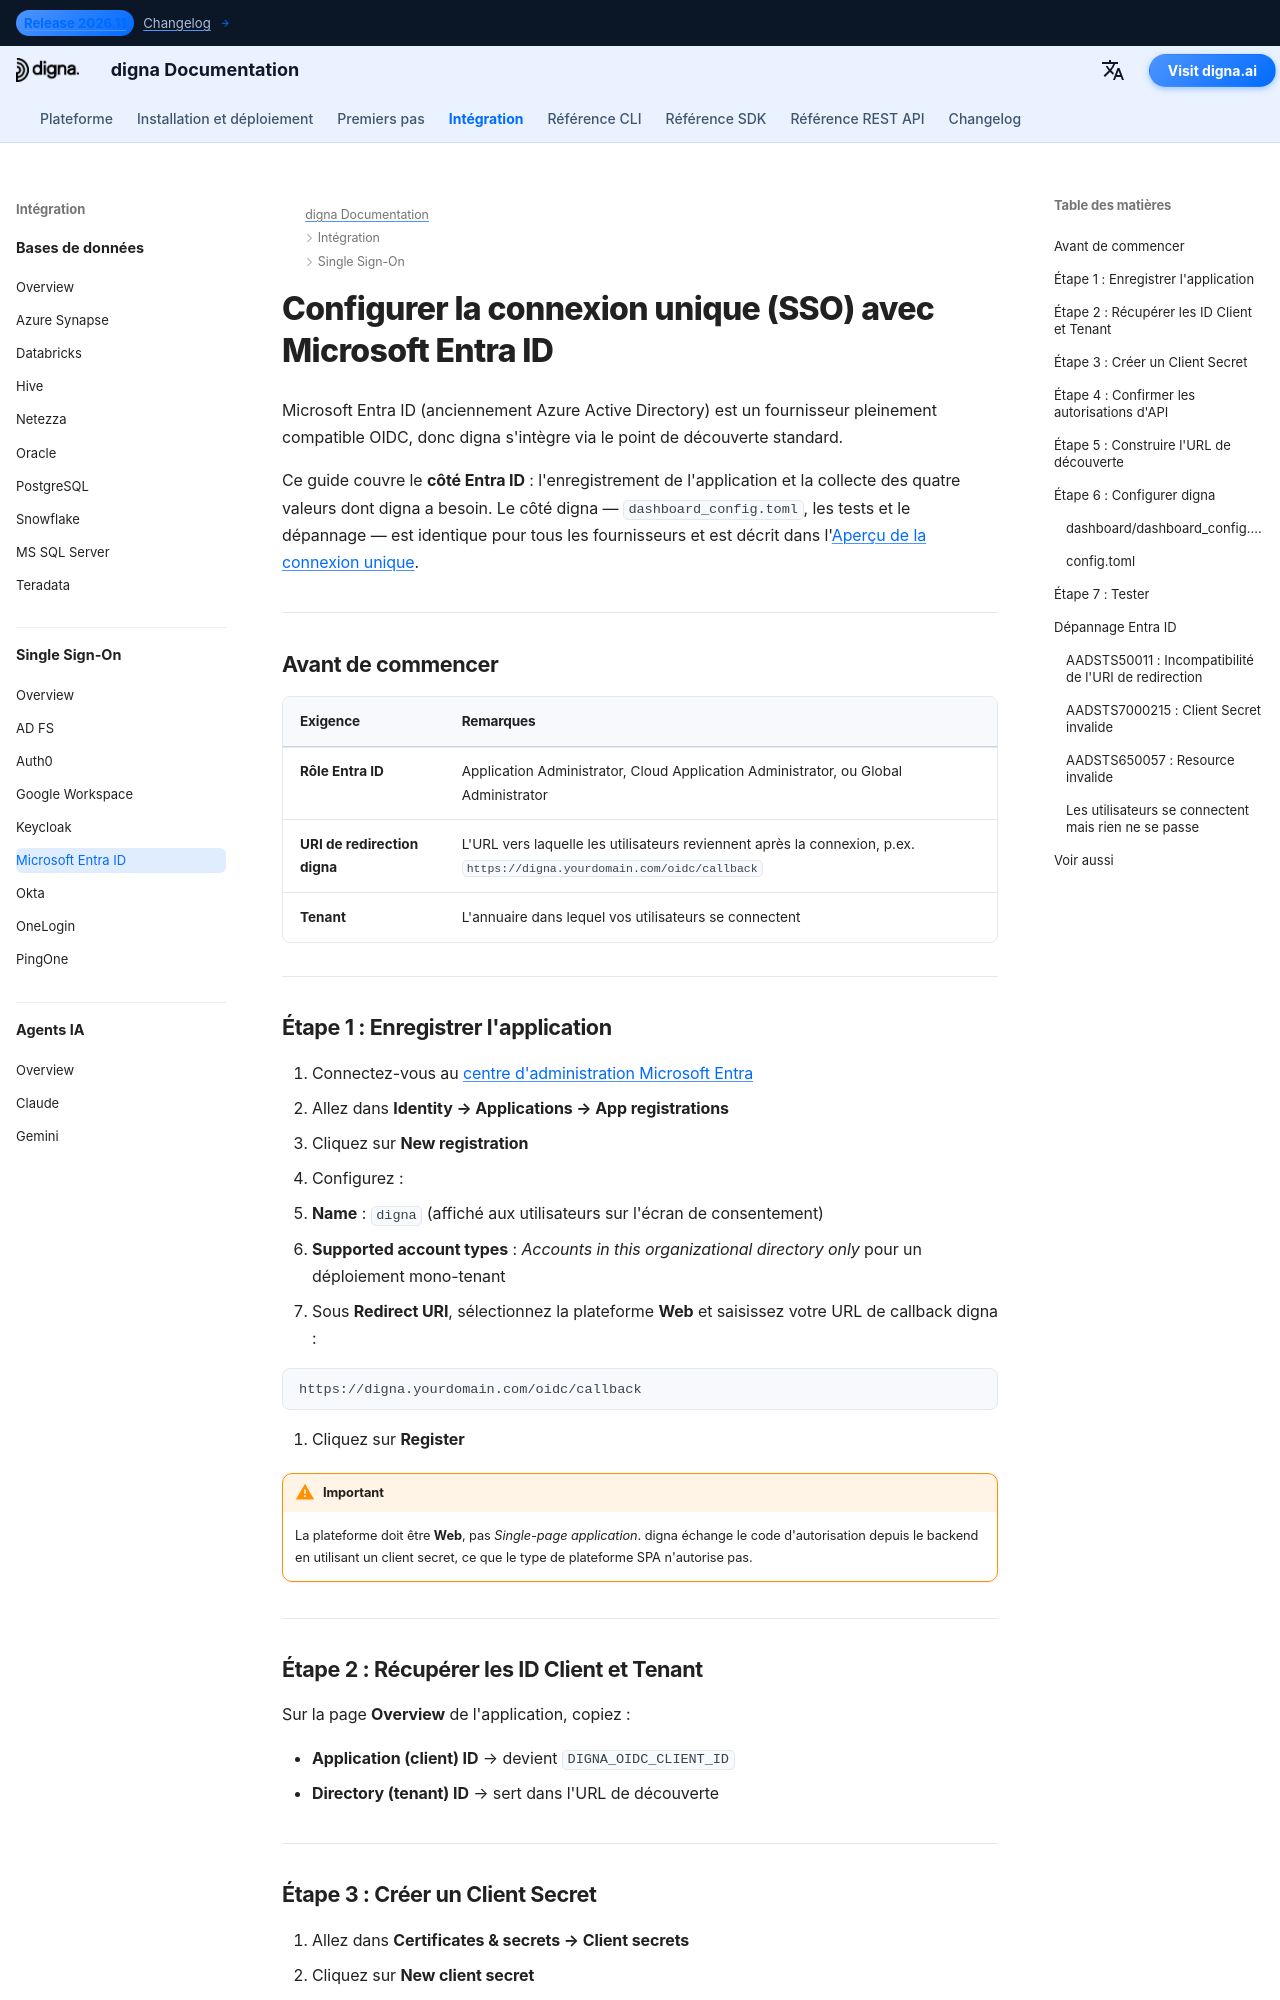

repository: dignaai/digna-docs · page: fr/sso/microsoft_entra_id_sso_guide/index.html · generator: mkdocs

---
title: Microsoft Entra ID SSO – Intégration Single Sign-On | Documentation digna
description: Configurez la connexion unique (Single Sign-On) pour digna avec Microsoft Entra ID (anciennement Azure AD) en utilisant OpenID Connect — enregistrement de l'application, URI de redirection, client secret, ID du tenant et la configuration correspondante pour digna.
image: /assets/logo_square.png
keywords: digna sso, microsoft entra id, azure ad sso, intégration oidc, enregistrement d'application, authentification d'entreprise
---

# Configurer la connexion unique (SSO) avec Microsoft Entra ID

Microsoft Entra ID (anciennement Azure Active Directory) est un fournisseur pleinement compatible OIDC, donc digna s'intègre via le point de découverte standard.

Ce guide couvre le **côté Entra ID** : l'enregistrement de l'application et la collecte des quatre valeurs dont digna a besoin. Le côté digna — `dashboard_config.toml`, les tests et le dépannage — est identique pour tous les fournisseurs et est décrit dans l'[Aperçu de la connexion unique](overview.md).

---

## Avant de commencer

| Exigence | Remarques |
|---|---|
| **Rôle Entra ID** | Application Administrator, Cloud Application Administrator, ou Global Administrator |
| **URI de redirection digna** | L'URL vers laquelle les utilisateurs reviennent après la connexion, p.ex. `https://digna.yourdomain.com/oidc/callback` |
| **Tenant** | L'annuaire dans lequel vos utilisateurs se connectent |

---

## Étape 1 : Enregistrer l'application

1. Connectez-vous au [centre d'administration Microsoft Entra](https://entra.microsoft.com)
2. Allez dans **Identity → Applications → App registrations**
3. Cliquez sur **New registration**
4. Configurez :
   - **Name** : `digna` (affiché aux utilisateurs sur l'écran de consentement)
   - **Supported account types** : *Accounts in this organizational directory only* pour un déploiement mono-tenant
5. Sous **Redirect URI**, sélectionnez la plateforme **Web** et saisissez votre URL de callback digna :

```
https://digna.yourdomain.com/oidc/callback
```

6. Cliquez sur **Register**

!!! warning "Important"

    La plateforme doit être **Web**, pas *Single-page application*. digna échange le code d'autorisation depuis le backend en utilisant un client secret, ce que le type de plateforme SPA n'autorise pas.

---

## Étape 2 : Récupérer les ID Client et Tenant

Sur la page **Overview** de l'application, copiez :

- **Application (client) ID** → devient `DIGNA_OIDC_CLIENT_ID`
- **Directory (tenant) ID** → sert dans l'URL de découverte

---
